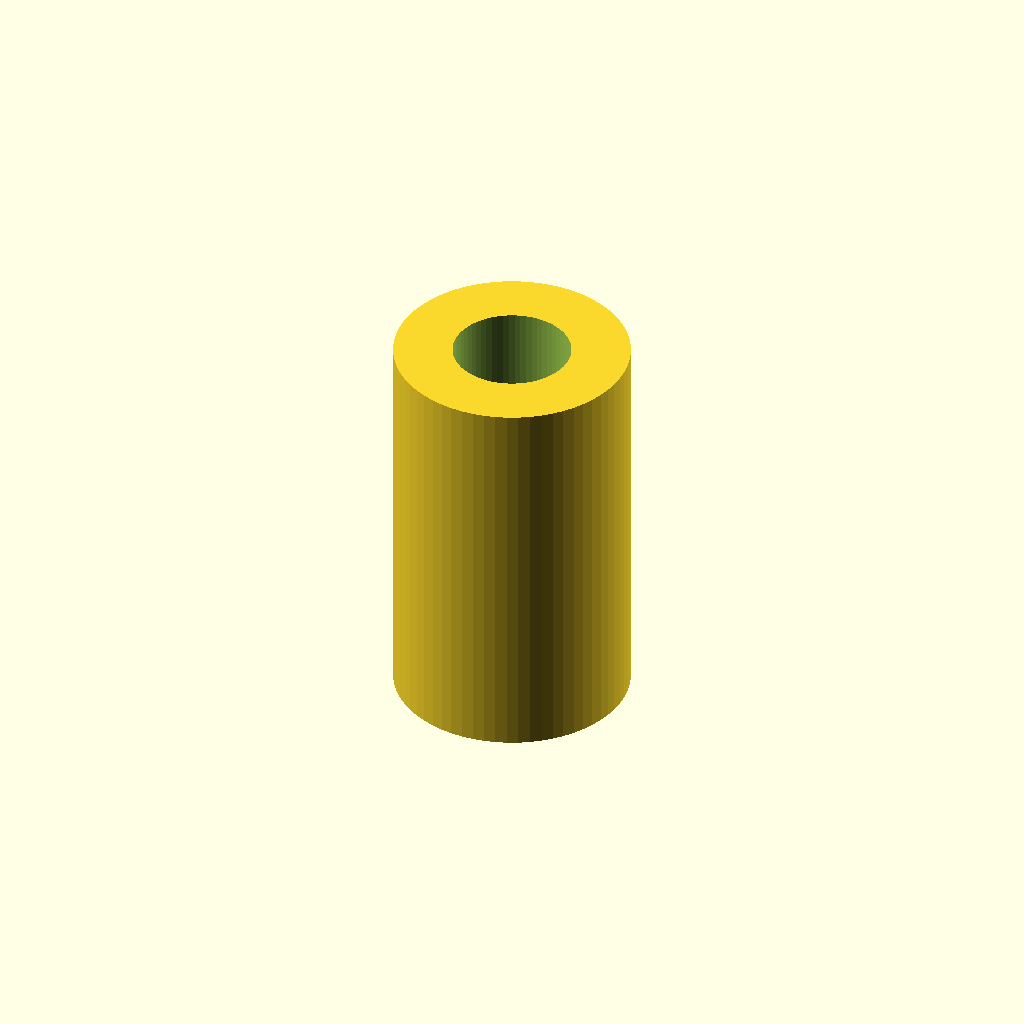
Cell 1: the model at its default parameters.
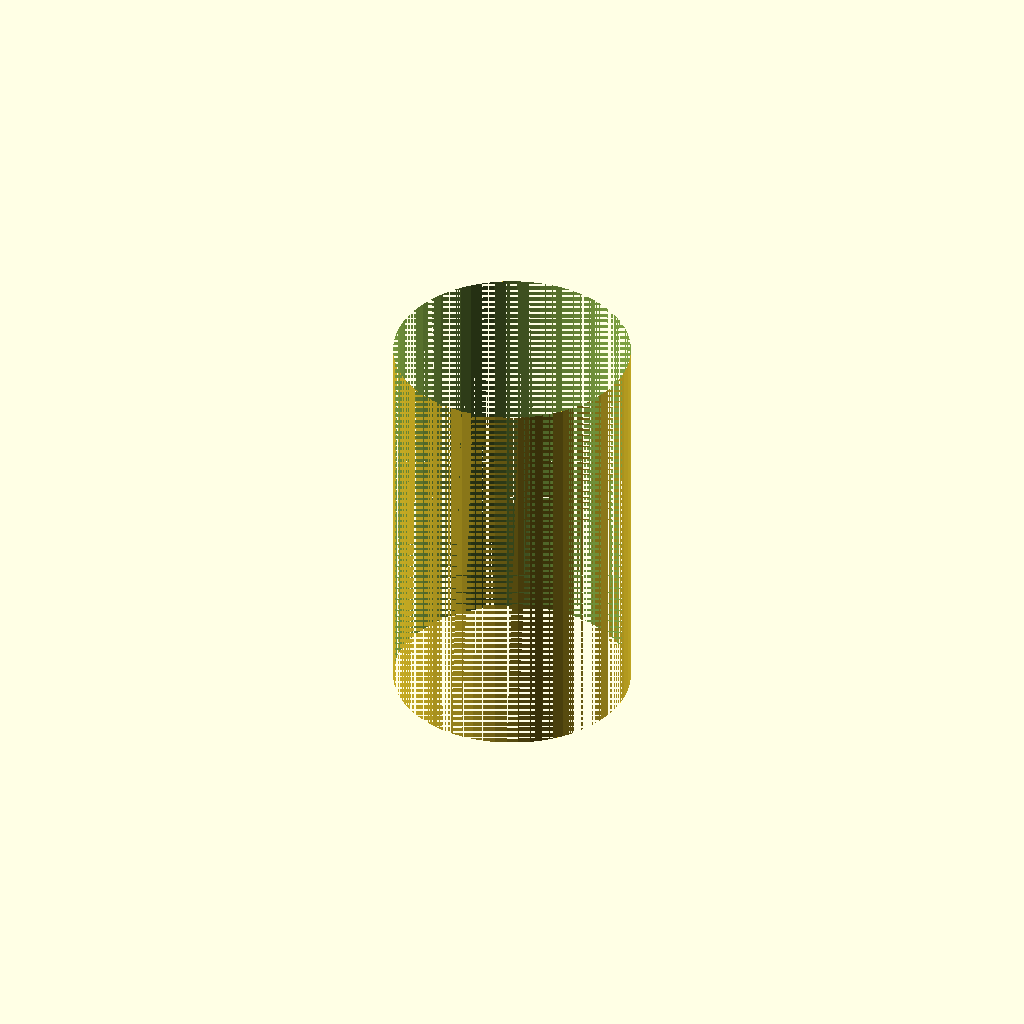
Cell 2: thread_d = 6 (everything else at default).
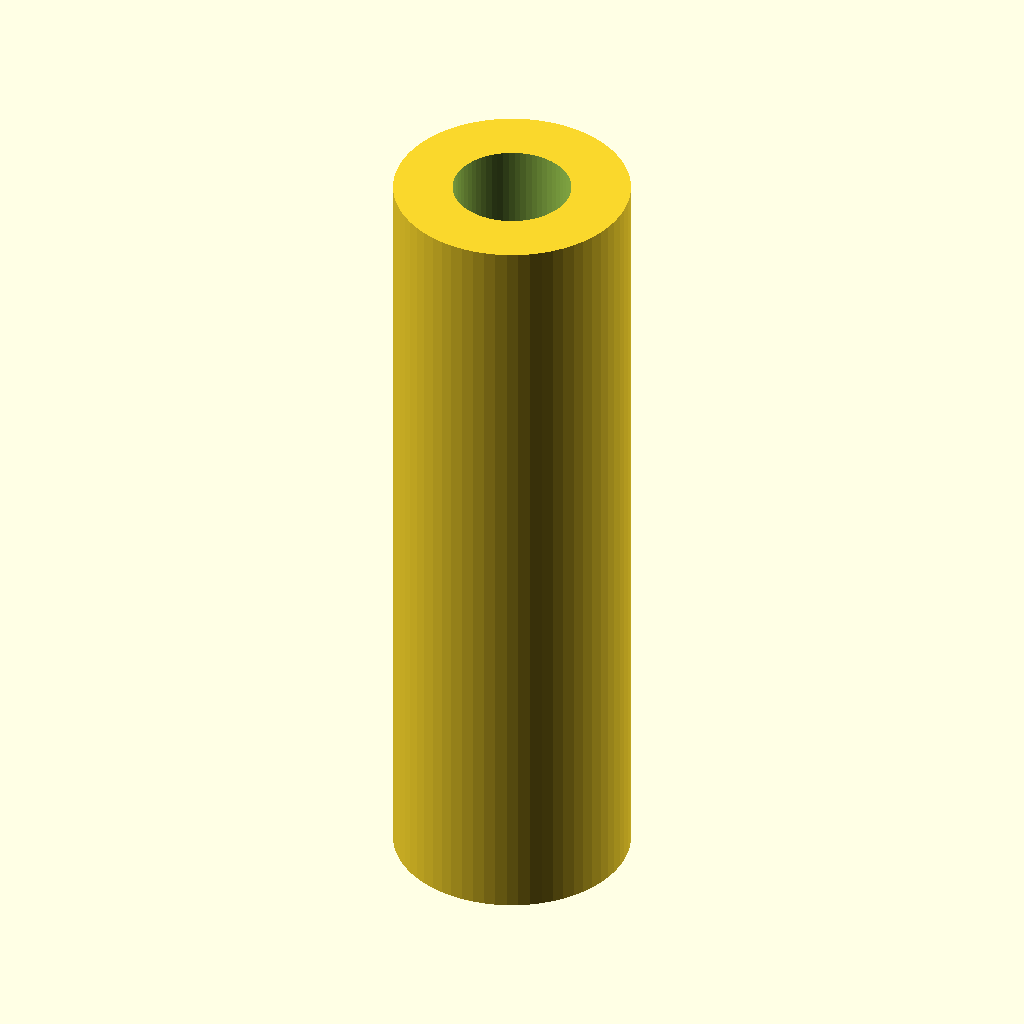
Cell 3: the same model with length = 20.
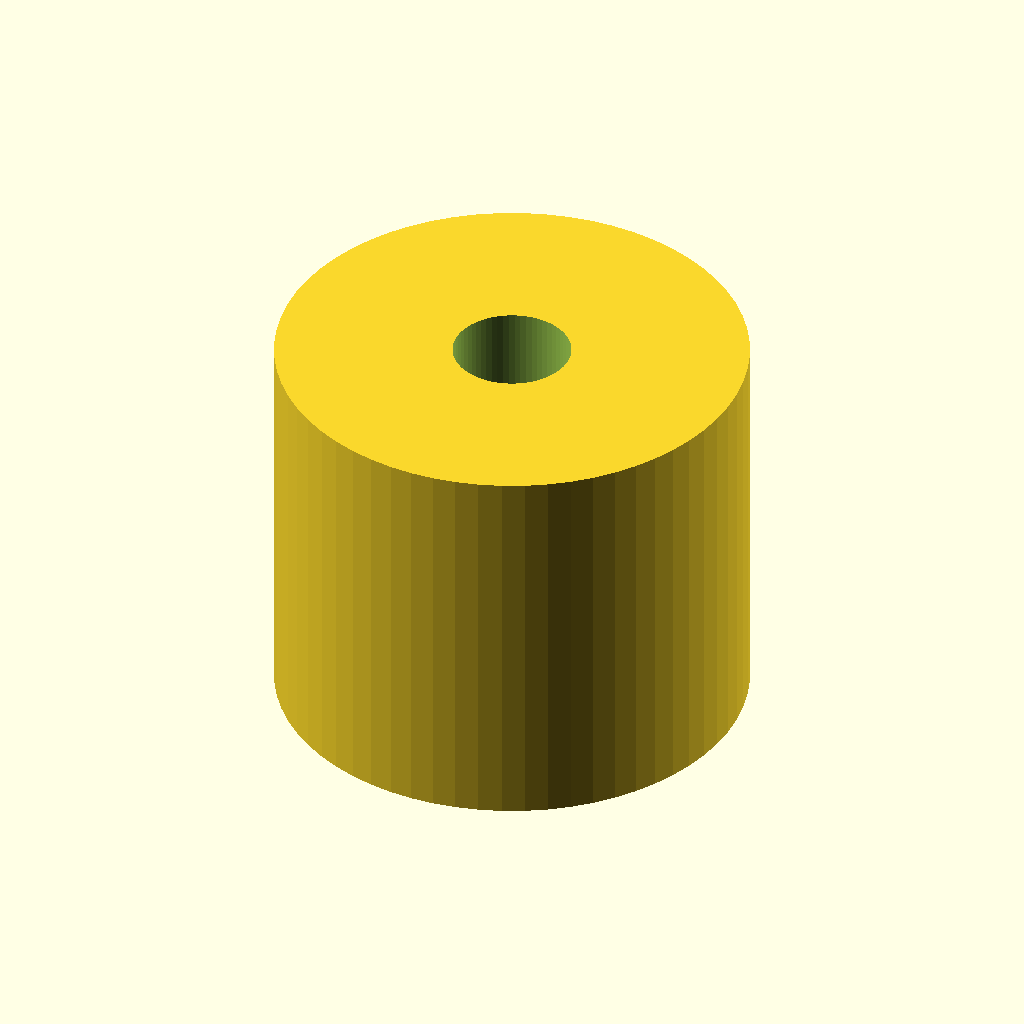
Cell 4: the same model with outer_d = 12.
One fixed orthographic camera (rotation 55°, 0°, 25°; colour scheme Cornfield) for every cell.
OpenSCAD source file results/nopscadlib/baselines/gpt52/scad/pillar__M3x10_nylon_hex_pillar.scad:
$fn=64;

thread_d = 3.0;
length = 10.0;
outer_d = 6.0;

module standoff_pillar(od, id, h){
    difference(){
        cylinder(d=od, h=h, center=true);
        cylinder(d=id, h=h+0.4, center=true);
    }
}

standoff_pillar(outer_d, thread_d, length);
Customizer parameters (derived from the source; name, type, default, range or options):
thread_d: number, default 3
length: number, default 10
outer_d: number, default 6
